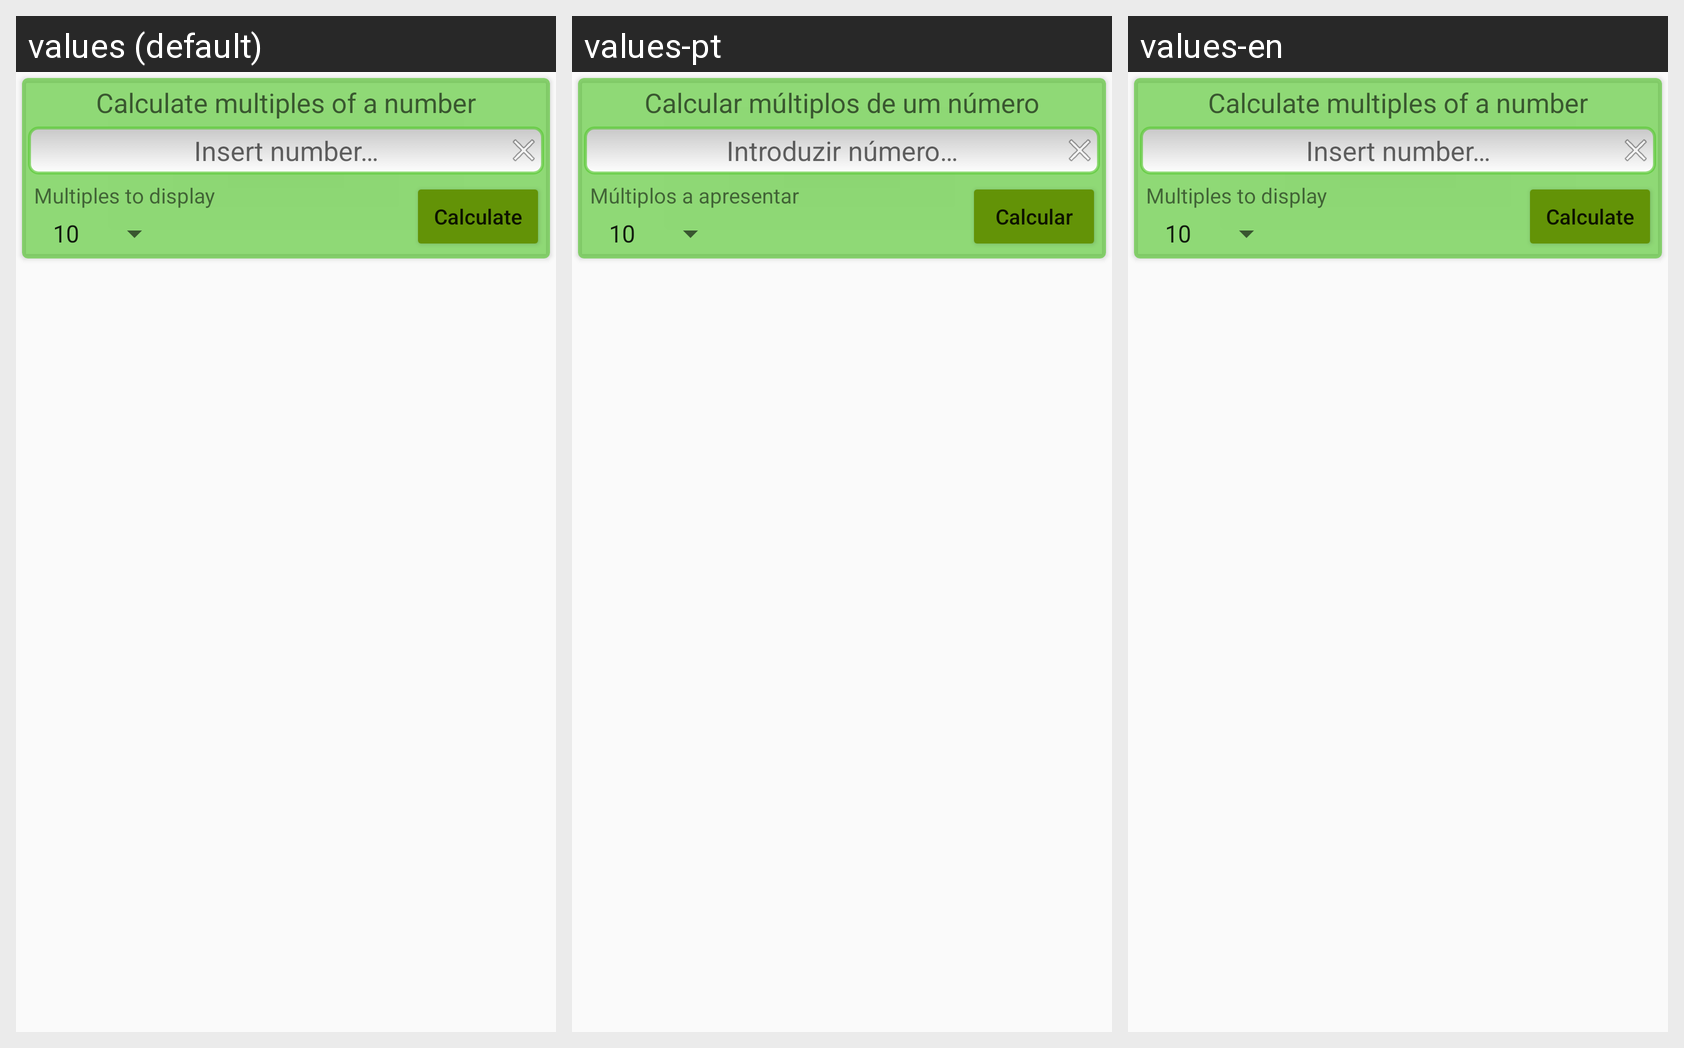

This grid shows one Android layout under several languages. Give, for every string resource on the screen, its name, the default text and each shown locale's text.
Android screen res/layout/fragment_multiplos.xml rendered under 3 locales, left to right: values (default), values-pt, values-en. Device: Nexus 5 (rendered at 1080×1920; each locale shown at half size, 540×960, under a caption strip naming it); theme AppTheme.
Other locales in the repository, not shown: values-de, values-es, values-fr.
Strings drawn on this screen, with the default value and each locale's value (text and hints the layout hard-codes, and strings that could not be matched under every locale, appear in the picture but are not listed):

calculate_multiplos_title
  values: Calculate multiples of a number
  values-pt: Calcular múltiplos de um número
  values-en: Calculate multiples of a number

introduzir_numero
  values: Insert number…
  values-pt: Introduzir número…
  values-en: Insert number…

multpl_apresentar
  values: Multiples to display
  values-pt: Múltiplos a apresentar
  values-en: Multiples to display

calculate
  values: Calculate
  values-pt: Calcular
  values-en: Calculate
